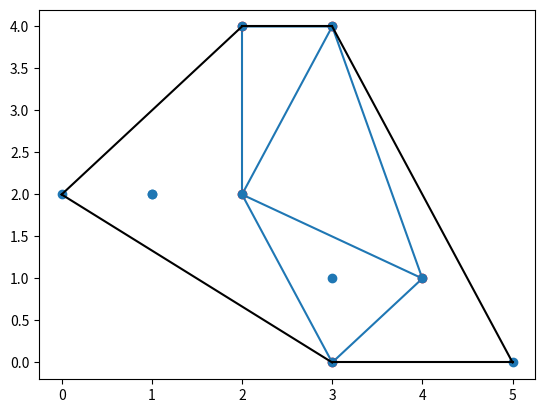

Python code for this plot:
# -*- coding: utf-8 -*-
"""scipy.ipynb

Automatically generated by Colab.

Original file is located at
    https://colab.research.google.com/drive/1FZTD9BiO9jNMNi19q5Ng5e5Ddt_PjfzH
"""

import scipy

print(scipy.__version__)

"""**SciPy**

- SciPy is a scientific computation library that uses NumPy underneath.
- SciPy stands for Scientific Python.
- It provides more utility functions for optimization, stats and signal processing.
- Like NumPy, SciPy is open source so we can use it freely.
- SciPy was created by NumPy's creator Travis Olliphant.



**Language is SciPy Written In**

SciPy is predominantly written in Python, but a few segments are written in C.

**Installation of SciPy**

`pip install scipy`


**Constants:** Scipy offers a set of mathematical constants, one of them is **liter** which returns 1 liter as cubic meters.

**Note:** Two underscore characters are user in `__version__`.
"""

from scipy import constants
import scipy

print(constants.liter)

print(scipy.__version__)

"""**Constants**

As SciPy is more focused on scientific implementations, it provides many build-in scientific constants.


"""

from scipy import constants
print(constants.pi)
print(dir(constants))
print(constants.yotta)
print(constants.zetta)
print(constants.exa)
print(constants.peta)
print(constants.tera)
print(constants.giga)
print(constants.mega)
print(constants.kilo)
print(constants.hecto)
print(constants.deka)
print(constants.deci)
print(constants.centi)
print(constants.milli)
print(constants.micro)
print(constants.nano)
print(constants.pico)
print(constants.femto)
print(constants.atto)
print(constants.zepto)

"""**Binary Prefixes**

Return the specified unit in bytes(e.g. kibi returns 1024)

"""

from scipy import constants

print(constants.kibi)
print(constants.mebi)
print(constants.gibi)
print(constants.tebi)
print(constants.pebi)
print(constants.exbi)
print(constants.zebi)
print(constants.yobi)

"""**Mass**

Return the specified unit in kg(e.g. gram returns 0.001)

"""

from scipy import constants

print(constants.gram)
print(constants.metric_ton)
print(constants.grain)
print(constants.lb)
print(constants.pound)
print(constants.oz)
print(constants.ounce)
print(constants.stone)
print(constants.long_ton)
print(constants.short_ton)
print(constants.troy_ounce)
print(constants.carat)
print(constants.atomic_mass)
print(constants.m_u)
print(constants.u)

"""**Angle**

Return the specified in radians(e.g. degree returns 0.017453292519943295)
"""

from scipy import constants

print(constants.degree)
print(constants.arcmin)
print(constants.arcmin)
print(constants.arcsec)
print(constants.arcsecond)

"""**Time**

Return the specified unit in seconds(e.g. hour returns 3600.0)
"""

from scipy import constants

print(constants.minute)
print(constants.hour)
print(constants.day)
print(constants.week)
print(constants.year)
print(constants.Julian_year)

"""**Length**

Return the specified unit in meters(e.g. nautical_mile returns 1852.0)

"""

from scipy import constants

print(constants.inch)
print(constants.foot)
print(constants.yard)
print(constants.mile)
print(constants.mil)
print(constants.pt)
print(constants.point)
print(constants.survey_foot)
print(constants.survey_mile)
print(constants.nautical_mile)
print(constants.fermi)
print(constants.angstrom)
print(constants.micron)
print(constants.au)
print(constants.astronomical_unit)
print(constants.light_year)
print(constants.parsec)

"""**Pressure**

Return the specified unit in pascals (e.g. psi rturns 6894.757293168361)
"""

from scipy import constants

print(constants.atm)
print(constants.atmosphere)
print(constants.bar)
print(constants.torr)
print(constants.mmHg)
print(constants.psi)

"""**Area**

Return the specified unit in square meters (e.g. hectare returns 10000.0)
"""

from scipy import constants

print(constants.hectare)
print(constants.acre)

"""**Volume**

Return the specified unit in cubic meters (e.g. liter returns 0.001)

"""

from scipy import constants

print(constants.liter)
print(constants.gallon)
print(constants.gallon_US)
print(constants.gallon_imp)
print(constants.fluid_ounce)
print(constants.fluid_ounce_US)
print(constants.fluid_ounce_imp)
print(constants.barrel)
print(constants.bbl)

"""**Speed**

Return the specified unit in meters per second (e.g. speed_of_sound returns 340.5)
"""

from scipy import constants

print(constants.kmh)
print(constants.mph)
print(constants.mach)
print(constants.speed_of_sound)
print(constants.knot)

"""**Temperature**

Return the specified unit in Kelvin(e.g. zero_Celsius return 273.15)

"""

from scipy import constants

print(constants.zero_Celsius)
print(constants.degree_Fahrenheit)

"""**Energy**

Return the specified unit in Joules(e.g. calorie returns 4.184)
"""

from scipy import constants

print(constants.eV)
print(constants.electron_volt)
print(constants.calorie)
print(constants.calorie_th)
print(constants.calorie_IT)
print(constants.erg)
print(constants.Btu)
print(constants.Btu_IT)
print(constants.Btu_th)
print(constants.ton_TNT)

"""**Power**

Return the specified unit in watts(e.g. horsepower returns 745.6998715822701 )
"""

from scipy import constants

print(constants.hp)
print(constants.horsepower)

"""**Force**

Return the specified unit in newton (e.g. kilogram_force return 9.80665)

"""

from scipy import constants

print(constants.dyn)
print(constants.dyne)
print(constants.lbf)
print(constants.pound_force)
print(constants.kgf)
print(constants.kilogram_force)

"""**Optimizers**

Optimizers are a set of procedures defined in Scipy that either find the minimum value of a function, or the root of an equation.

**Roots of an equation**

NumPy is capable of finding in Machine Learning are nothing more than a complex equation that needs to be minimized with the help of given data.

**Root of an Equation**

NumPy is capable of finding roots for polynomials and linear equations, but it can find roots for non linear equations, like this one:

`x + cos(x)`

- For that you can use SciPy's optimize.root function.
- This function takes two required arguments
- *fun* - a function representing an equation.
- *x0* - an initial guess for the root.

The function returns an returns an object with information regarding the solution.

The actual solution is given under attribut x of the returned object.
"""

from scipy.optimize import root
from math import cos

def eqn(x):
  return x+cos(x)

myroot = root(eqn,0)

print(myroot.x)

"""**Minimizing a function**

A function, in this context, represents a curve, curves have high points and low points.

High points are called maxima.

Low points are called minima.

The highest point in the whole curve is called global maxima, whereas the rest of them are called local maxima.

The lowest point in whole curse is called global minima, whereas, whereas the rest of them are called local minima.



**Finding Minima**

We can use scipy.optimize.minimize()  function to minimize the function.

The minimize() function  takes the following arguments:

- fun  - a function representing an equation.
- x0 - an initial guess for the root.
- method - name of the method to use. Legal value:

`CG`

`BFGS`

`Newton-CG`

`L-BFGS-B`

`TNC`

`COBYLA`

`SLSQP`

*-callback* - function called after each iteration of optimization.

*-options* - a dictionary defining extra params:


"""

from scipy.optimize import minimize

def eqn(x):
  return x ** 2 + x + 2

mymin = minimize(eqn,0,method='BFGS')

print(mymin)

"""*Spare Data*

Sparse data is data that has mostly unused elements.

It can be an array like this one

[1,0,2,0,3,0,0,0,0,0,0]

*Spare Data:* is a data set where most of the item values are zero.

*Dense Array:* is the opposite of a sparse array: most of the values are not zero.


- SciPy has a module, scipy.sparese that provides functions to deal with sparse data.
- There are primarily two types of sparse matrices that we use
-*CSC -* Compressed Sparse column. For efficient arithmetic, fast column slicing.
- *CSR -* Compressed Sparse Row. For fast row slicing, faster matrix vector products.

We will use the CSR matrix in this tutorial.


*CSR Matrix*

We can create CSR matrix by passing an array into function scipy.sparse.csr_matrix().


"""

import numpy as np
from scipy.sparse import csr_matrix

arr = np.array([0, 0, 0, 0, 0, 1, 1, 0, 2])

print(csr_matrix(arr))

"""*Sparse Matrix Methods*

Viewing stored data with the data property
"""

import numpy as np
from scipy.sparse import csr_matrix

arr = np.array([[0, 0, 0], [0, 0, 1], [1, 0, 2]])
print(csr_matrix(arr).data)

import numpy as np
from scipy.sparse import csr_matrix

arr = np.array([[0,0,0],[0,0,1],[1,0,2]])
print(csr_matrix(arr).count_nonzero())

"""Removing zero-entries from the matrix with the `eliminate_zeros()` methods"""

import numpy as np
from scipy.sparse import csr_matrix

arr = np.array([[0,0,0],[0,0,1],[1,0,2]])

mat = csr_matrix(arr)
mat.eliminate_zeros()

print(mat)

"""Eliminating duplicate entries with the `sum_duplicates()` method"""

import numpy as np
from scipy.sparse import csr_matrix

arr = np.array([[0, 0, 0], [0, 0, 1], [1, 0, 2]])

mat = csr_matrix(arr)
mat.sum_duplicates()

print(mat)

"""Converting from csr to csc with `tocsc()` method

*Note-* Apart from the mentioned sparse specific operations, sparse matrices support all of the operations that normal matrices suppor reshaping, summing, arithemetic, broadcasting etc.
"""

import numpy as np
from scipy.sparse import csr_matrix

arr = np.array([[0,0,0],[0,0,1],[1,0,2]])
newarr = csr_matrix(arr).tocsc()
print(newarr)

"""***Graphs***

Graphs are an essential data structure.

SciPy provides us with the module scipy.sparse.csgraph for working with such data structures.

**Adjacency Matrix**

Ajacency matrix is a nxn matrix where n is the number of elements in a graph.

And the values represents the connection between elements.

      A
     /   \
    /     \
    B     C
  

  - A & B are connected with 1.
  - A & C are connected with weight 2.
  - C & B is not connected.

  
**Connencted Components**

Find all of the connected components with the connected_components() method.
"""

import numpy as np
from scipy.sparse.csgraph import connected_components
from scipy.sparse import csr_matrix

arr = np.array([
    [0,1,2],
    [1,0,0],
    [2,0,0]
])

newarr = csr_matrix(arr)
print(connected_components(newarr))

"""**Dijkstra**

Use the dijkstra method to find the shortest path in a graph from one element to another.

It takes following arguments

1. **return_predecessors:** boolean
2. **indices:** index of the element to return all paths from the element only.
3. **limit:** max weight of path
"""

import numpy as np
from scipy.sparse.csgraph import dijkstra
from scipy.sparse import csr_matrix

arr = np.array([
    [0,1,2],
    [1,0,0],
    [2,0,0]
])

newarr = csr_matrix(arr)
print(dijkstra(newarr,return_predecessors=True,indices=0))

"""**Floyd Warshall**

Use the floyd_warshall() method to find shortest path between all pairs of elements.
"""

import numpy as np
from scipy.sparse.csgraph import floyd_warshall
from scipy.sparse import csr_matrix

arr = np.array([
    [0,1,2],
    [1,0,0],
    [2,0,0]
])

newarr = csr_matrix(arr)
print(floyd_warshall(newarr, return_predecessors=True))

"""**Bellman Ford**

The bellman_ford() method can also find the shortest path between all pairs of elements, but this method can handle negative weights as well.

"""

import numpy as np
from scipy.sparse.csgraph import bellman_ford
from scipy.sparse import csr_matrix

arr = np.array([
    [0,-1,2],
    [1,0,0],
    [2,0,0]
])

newarr = csr_matrix(arr)
print(bellman_ford(newarr,return_predecessors=True,indices=0))

"""**Depth First Order**

The depth_first_order()  method returns a depth first traversal from a node.

This function takes following arguments

1. the graph.
2. the starting element to traverse graph from.
"""

import numpy as np
from scipy.sparse.csgraph import depth_first_order
from scipy.sparse import csr_matrix

arr = np.array([
    [0,1,0,1],
    [1,1,1,1],
    [2,1,1,0],
    [0,1,0,1]
])

newarr = csr_matrix(arr)
print(depth_first_order(newarr,1))

"""**BReath Firsth Order**

The breadth_first_order() method returns a breadth first traversal from a node.

This function takes following arguments:
1. The graph.
2. The starting element to raverse graph from .
"""

import numpy as np
from scipy.sparse.csgraph import breadth_first_order
from scipy.sparse import csr_matrix

arr = np.array([
    [0,1,0,1],
    [1,1,1,1],
    [2,1,1,0],
    [0,1,0,1]
])

newarr = csr_matrix(arr)
print(breadth_first_order(newarr,1))

"""**Triangulation**

A triangulation of a polygon is to divide the polygon into multiple triangles with which we can compute an area of the polygon.

A Triangulation with points  means creating surface composed triangles in which all of the given points are on at least one vertex of any triangle in the surface.

One method to generate these triangulations through points in the Delaunay() Triangulation.
"""

import numpy as np
from scipy.spatial import Delaunay
import matplotlib.pyplot as plt

points = np.array([
  [2, 4],
  [3, 4],
  [3, 0],
  [2, 2],
  [4, 1]
])

simplices = Delaunay(points).simplices

plt.triplot(points[:, 0], points[:, 1], simplices)
plt.scatter(points[:, 0], points[:, 1], color='r')

plt.show()

"""**Convex Hull**

A convex hull is the smallest polygon that covers all of the given points.

Use the ConvexHull() method to create a Convex Hull.
"""

import numpy as np
from scipy.spatial import ConvexHull
import matplotlib.pyplot as plt

points = np.array([
    [2, 4],
  [3, 4],
  [3, 0],
  [2, 2],
  [4, 1],
  [1, 2],
  [5, 0],
  [3, 1],
  [1, 2],
  [0, 2]
])

hull = ConvexHull(points)
hull_points = hull.simplices

plt.scatter(points[:,0],points[:,1])
for simplex in hull_points:
  plt.plot(points[simplex,0],points[simplex,1],'k-')
plt.show()

"""**KDTrees**

KDTrees are a datastructure optimized for newarest neighbor queries.

E.g. in a set of points using KDTrees we can efficiently ask which points are nearest to a certain given point.

The KDTree() method returns a KDTree object.

The query() method returns the distance to the nearest neighbor and the location of the neighbors.


"""

from scipy.spatial import KDTree

points = [(1, -1), (2, 3), (-2, 3), (2, -3)]
kdtreee = KDTree(points)
res = kdtreee.query((1,1))
print(res)

"""**Distance Matrix**

There are many distance metrics used to find various types of distances between two points in data science, Euclidean distsance, cosine distance etc.

The distance between two vectors may not only be the length of straight line between them, it can also be the angle between them from origin, or number of unit steps required etc.

Many of the Machine Learning algorithm's performance depends greatly on distance metrics.

**Euclidean Distance**

Find the euclidean distance between given points.


"""

from scipy.spatial.distance import euclidean

p1 = (1,0)
p2 = (10,2)

res = euclidean(p1,p2)
print(res)

"""**Cityblock Distance**

Is the distance computed using 4 degrees of movement.

"""

from scipy.spatial.distance import cityblock

p1 = (1,0)
p2 = (10,2)

res = cityblock(p1,p2)

print(res)

"""**Cosine Distance**

Is the value of cosine angle between the two points A and B
"""

from scipy.spatial.distance import cosine

p1 = (1,0)
p2 = (10,2)

res = cosine(p1,p2)
print(res)

"""**Hamming Distance**

Is the proportion of bits where two bits are different.

It's a way to measure distance for binary sequences.

"""

from scipy.spatial.distance import hamming

p1 = (True, False, True)
p2 = (False, True, True)

res = hamming(p1,p2)
print(res)

"""**Matlab Arrays**

Scipy provides us with the module scipy.io, which has functions for working with matlab arrays.


**Exporting Data in Matlab Format**

The `savemat()` function allows us to export data in matlab format.

1. filename - the file name for saving data.
2. mdict - a dictionary containing the data.
3. do_compression- a boolean value that specifies whether to compress the result or not. Default False.


Note: The example below saves a file name "arr.mat" on your computer.

To open the file, check out the "Import data from matlab format" exmple below.
"""

from scipy import io
import numpy as np

arr = np.arange(10)

io.savemat('arr.mat',{"vec":arr})

print(arr)

"""**Import Data from Matlab Format**

The `loadmat()` function allows us to import data from a Matlab file.

The function takes one required parameter:

**filename -** the file name of the saved data.


"""

from scipy import io
import numpy as np

arr = np.array([0, 1, 2, 3, 4, 5, 6, 7, 8, 9,])

io.savemat('arr.mat', {"vec": arr})

mydata = io.loadmat('arr.mat')

print(mydata)

"""**Interpolation**

Interpolation is a method for generating points between given points.

Interpolation has many usage, in Machine Learning we ofter deal with missing data in a dataset, interpolation is often used to substitute those values.

This method of filling values is called imputation.

Apart from imputation, interpolation is often used where we need to smooth the descrete pints in a dataset.


**!D Interpolation**

The function `interp1d()` is used to interpolate a distribution with 1 variable.

It takes x and y points and returns a callable function that can be called with new x and return corresponding y.


"""

from scipy.interpolate import interp1d
import numpy as np

xs = np.arange(10)
ys = 2 * xs + 1

interp_func = interp1d(xs,ys)

newarr = interp_func(np.arange(2.1,3,0.1))

print(newarr)

"""**Note:** That new xs should be in same range as of the old xs, meaning that we can't call `interp_func()` with values higher than 10 or less than 0.

**Spline Interpolation**

In 1D interpolation the points are fitted for a single curve whereas in Spline interpolation the points are fitted against a piecewise function defined with polynomials called splines.

The `UnivariateSpline()` function takes xs and ys and produce a callable function that can be called with new xs.


*Piecewise function:** A function that has different definition for different ranges.
"""

from scipy.interpolate import UnivariateSpline
import numpy as np

xs = np.arange(10)
ys = xs**2 + np.sin(xs) + 1

interp_func = UnivariateSpline(xs, ys)

newarr = interp_func(np.arange(2.1, 3, 0.1))

print(newarr)

"""**Interpolation with Radial Basis Function**

Radial basis function is a function that is defined corresponding to a fixed reference point.

The `Rbf()` function also takes xs and ys as arguments and produces a callable function that can be called with new xs.
"""

from scipy.interpolate import Rbf
import numpy as np

xs = np.arange(10)
ys = xs**2 + np.sin(xs) + 1

interp_func = Rbf(xs, ys)

newarr = interp_func(np.arange(2.1, 3, 0.1))

print(newarr)

"""**Statistical Significance Test**

In statistics, statistical significance means that the result that was produced has a reason behind it, it was not produced randomly or by chance.

SciPy provides us with a module called `scipy.stats` which has functions for performing statistical significance tests.



**T-Test**

T-tests are used to determine if there is significant deference between means of two variables and lets us know if they belong to the same distribution.


The function `ttest_ind()` takes two samples of same size and produces a tuple of t-statistic and p-value.
"""

import numpy as np
from scipy.stats import ttest_ind

v1 = np.random.normal(size=100)
v2 = np.random.normal(size=100)

res = ttest_ind(v1,v2)

print(res)

res = ttest_ind(v1,v2).pvalue
print(res)

"""**KS-Test**

KS test is used to check if given values follow a distribution.

The function takes the value to be tested and the CDF as two paramters.

**A CDF can be either a string or a callable function that returns the probability.**


"""

import numpy as np
from scipy.stats import kstest

v = np.random.normal(size=100)

res = kstest(v,'norm')

print(res)

"""**Statistical Description of Data**


In order to see a summary of values in an array, we can use the `describe()` function.

1. number of observations
2. minimum and maximum values = minmax
3. mean
4. variance
5. skewness
6. kurtosis
"""

import numpy as np
from scipy.stats import describe

v = np.random.normal(size=100)
res = describe(v)

print(res)

"""**Normality Tests**

Normality tests are based on the skewnewss and kurtosis.

The normaltest() functino returns p value for the null hypothesis.

**Skewness**

- A measure of symmetry in data.
- For normal distributions it is 0.
- If it is negative, it means the data is skewed left.
- If it is positive it means the data is skewed right.


**Kurtosis**

A measure of whether the data is heavy or lightly tailed to a normal distribution.

Positive kurotsis means heay tailed.

Negative kurtosis means lightly tailed.

"""

import numpy as np
from scipy.stats import skew, kurtosis

v = np.random.normal(size=100)

print(skew(v))
print(kurtosis(v))